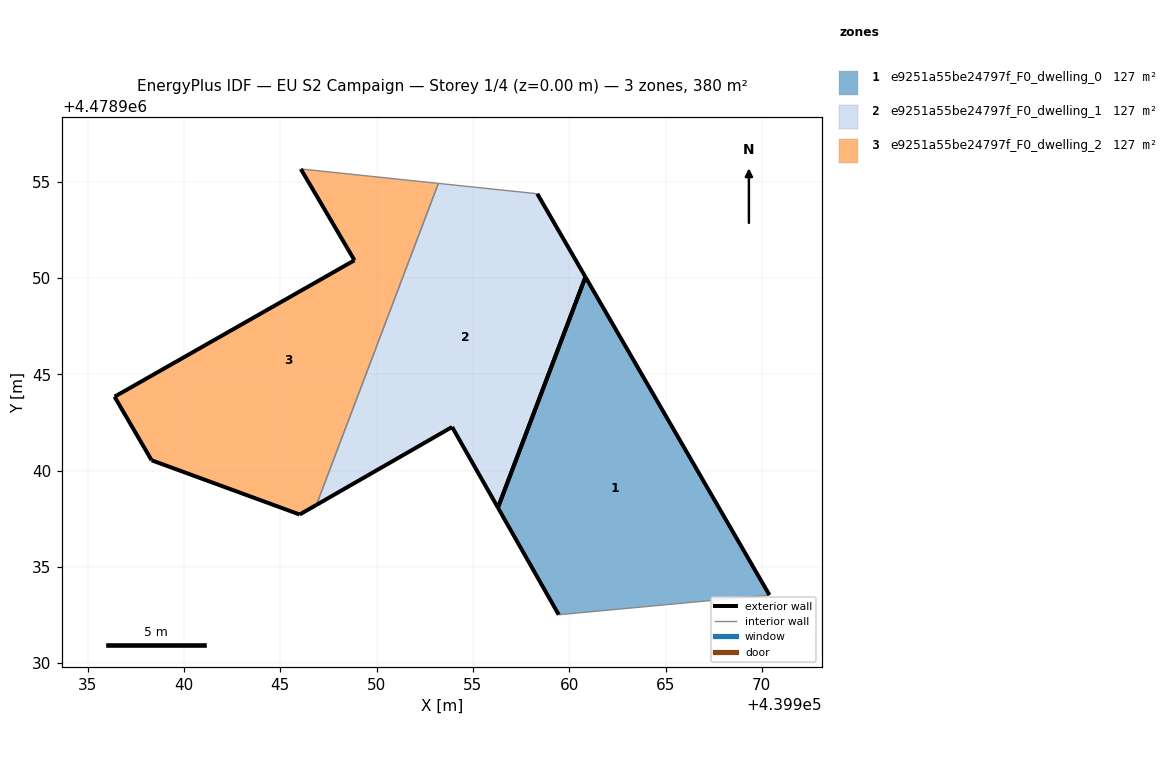
=== STOREY PLAN SPEC (per zone: floor XY polygon, exterior-wall plan segments, windows/doors) ===
zone 1: e9251a55be24797f_F0_dwelling_0  (126.7 m²)
  floor: (439970.40, 4478933.54) (439960.84, 4478950.05) (439956.30, 4478938.07) (439959.46, 4478932.51)
  exterior wall: (439959.46, 4478932.51) – (439956.30, 4478938.07)  [6.4 m]
  exterior wall: (439960.84, 4478950.05) – (439970.40, 4478933.54)  [19.1 m]
  exterior wall: (439956.30, 4478938.07) – (439960.84, 4478950.05)  [12.8 m]
  interior walls: 1
zone 2: e9251a55be24797f_F0_dwelling_1  (126.7 m²)
  floor: (439956.30, 4478938.07) (439960.84, 4478950.05) (439958.34, 4478954.37) (439953.21, 4478954.91) (439946.88, 4478938.22) (439953.92, 4478942.26)
  exterior wall: (439958.34, 4478954.37) – (439960.84, 4478950.05)  [5.0 m]
  exterior wall: (439956.30, 4478938.07) – (439953.92, 4478942.26)  [4.8 m]
  exterior wall: (439953.92, 4478942.26) – (439946.88, 4478938.22)  [8.1 m]
  exterior wall: (439960.84, 4478950.05) – (439956.30, 4478938.07)  [12.8 m]
  interior walls: 2
zone 3: e9251a55be24797f_F0_dwelling_2  (126.7 m²)
  floor: (439946.88, 4478938.22) (439953.21, 4478954.91) (439946.07, 4478955.66) (439948.85, 4478950.92) (439936.40, 4478943.83) (439938.32, 4478940.53) (439946.01, 4478937.72)
  exterior wall: (439936.40, 4478943.83) – (439948.85, 4478950.92)  [14.3 m]
  exterior wall: (439948.85, 4478950.92) – (439946.07, 4478955.66)  [5.5 m]
  exterior wall: (439946.88, 4478938.22) – (439946.01, 4478937.72)  [1.0 m]
  exterior wall: (439946.01, 4478937.72) – (439938.32, 4478940.53)  [8.2 m]
  exterior wall: (439938.32, 4478940.53) – (439936.40, 4478943.83)  [3.8 m]
  interior walls: 2

=== DERIVED (storey summary) ===
Building: EU S2 Campaign
Storey: 1 of 4  (floor level z = 0.00 m)
Storey gross floor area: 380.1 m²
Zones on this storey: 3
  - e9251a55be24797f_F0_dwelling_0: floor 126.7 m²; exterior wall 38.3 m (114.8 m²); WWR 0.0%
  - e9251a55be24797f_F0_dwelling_1: floor 126.7 m²; exterior wall 30.7 m (92.2 m²); WWR 0.0%
  - e9251a55be24797f_F0_dwelling_2: floor 126.7 m²; exterior wall 32.8 m (98.5 m²); WWR 0.0%
Zone adjacency (shared interzone walls):
  - e9251a55be24797f_F0_dwelling_1 ↔ e9251a55be24797f_F0_dwelling_2